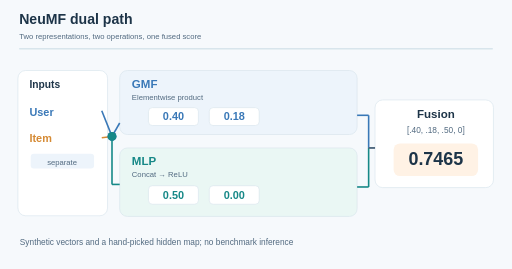
t = 0.00 s
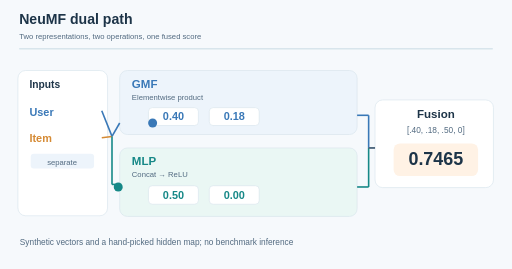
t = 1.50 s
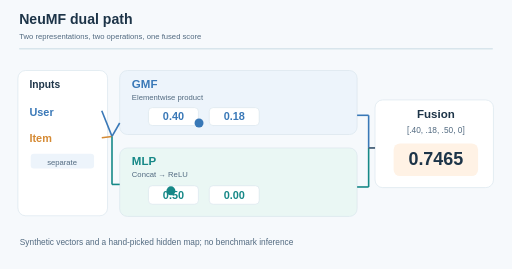
t = 3.00 s
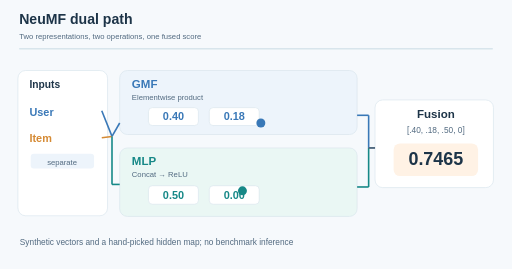
t = 5.00 s
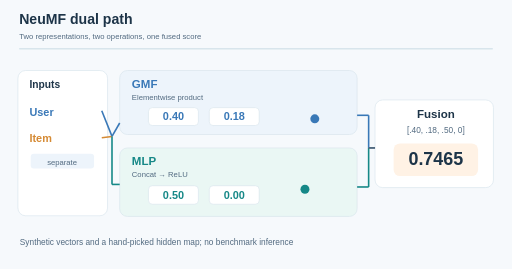
t = 6.75 s
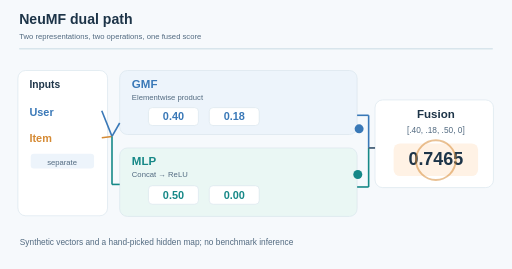
t = 8.48 s

The animated SVG that drew these frames (rendered in a browser with its animation timeline set to each time). Animation: 3 SMIL elements (animate=1,animateMotion=2); one cycle of 10.00 s, repeats indefinitely.

<svg xmlns="http://www.w3.org/2000/svg" width="800" height="420" viewBox="0 0 800 420" role="img" aria-labelledby="title desc"><title id="title">NeuMF two branch fusion</title><desc id="desc">Two separately embedded user/item signals run through the GMF elementwise product and the MLP nonlinear path before concatenation and a sigmoid score. Illustrative vectors only.</desc><rect width="800" height="420" fill="#f6f9fc"/><text x="30" y="38" font-family="Arial,Helvetica,sans-serif" font-size="22" font-weight="700" fill="#1d3448" text-anchor="start">NeuMF dual path</text><text x="30" y="61" font-family="Arial,Helvetica,sans-serif" font-size="12" font-weight="500" fill="#526a80" text-anchor="start">Two representations, two operations, one fused score</text><path d="M30 76L770 76" fill="none" stroke="#d8e5ec" stroke-width="2" /><rect x="28" y="110" width="140" height="227" rx="12" fill="#ffffff" stroke="#d8e5ec"/><rect x="187" y="110" width="371" height="100" rx="12" fill="#edf4fb" stroke="#d8e5ec"/><rect x="187" y="231" width="371" height="107" rx="12" fill="#eaf7f4" stroke="#d8e5ec"/><rect x="586" y="156" width="185" height="137" rx="12" fill="#ffffff" stroke="#d8e5ec"/><text x="46" y="137" font-family="Arial,Helvetica,sans-serif" font-size="16" font-weight="700" fill="#1d3448" text-anchor="start">Inputs</text><text x="46" y="181" font-family="Arial,Helvetica,sans-serif" font-size="17" font-weight="700" fill="#3978b7" text-anchor="start">User</text><text x="46" y="222" font-family="Arial,Helvetica,sans-serif" font-size="17" font-weight="700" fill="#d58a34" text-anchor="start">Item</text><rect x="48" y="240" width="99" height="23" rx="5" fill="#edf4fb" stroke="none"/><text x="97" y="257" font-family="Arial,Helvetica,sans-serif" font-size="12" font-weight="500" fill="#526a80" text-anchor="middle">separate</text><text x="206" y="138" font-family="Arial,Helvetica,sans-serif" font-size="18" font-weight="700" fill="#3978b7" text-anchor="start">GMF</text><text x="206" y="156" font-family="Arial,Helvetica,sans-serif" font-size="12" font-weight="500" fill="#526a80" text-anchor="start">Elementwise product</text><rect x="232" y="168" width="78" height="28" rx="6" fill="#ffffff" stroke="#d8e5ec"/><rect x="327" y="168" width="78" height="28" rx="6" fill="#ffffff" stroke="#d8e5ec"/><text x="271" y="188" font-family="Arial,Helvetica,sans-serif" font-size="17" font-weight="700" fill="#3978b7" text-anchor="middle">0.40</text><text x="366" y="188" font-family="Arial,Helvetica,sans-serif" font-size="17" font-weight="700" fill="#3978b7" text-anchor="middle">0.18</text><text x="206" y="257" font-family="Arial,Helvetica,sans-serif" font-size="18" font-weight="700" fill="#168887" text-anchor="start">MLP</text><text x="206" y="276" font-family="Arial,Helvetica,sans-serif" font-size="12" font-weight="500" fill="#526a80" text-anchor="start">Concat → ReLU</text><rect x="232" y="290" width="78" height="29" rx="6" fill="#ffffff" stroke="#d8e5ec"/><rect x="327" y="290" width="78" height="29" rx="6" fill="#ffffff" stroke="#d8e5ec"/><text x="271" y="311" font-family="Arial,Helvetica,sans-serif" font-size="17" font-weight="700" fill="#168887" text-anchor="middle">0.50</text><text x="366" y="311" font-family="Arial,Helvetica,sans-serif" font-size="17" font-weight="700" fill="#168887" text-anchor="middle">0.00</text><path d="M159 173L175 213" fill="none" stroke="#3978b7" stroke-width="2.5" /><path d="M159 215L175 213" fill="none" stroke="#d58a34" stroke-width="2.5" /><path d="M175 213L187 192" fill="none" stroke="#3978b7" stroke-width="2.5" /><path d="M175 213L175 288" fill="none" stroke="#168887" stroke-width="2.5" /><path d="M175 288L187 288" fill="none" stroke="#168887" stroke-width="2.5" /><path d="M558 180L576 180" fill="none" stroke="#3978b7" stroke-width="2.5" /><path d="M576 180L576 231" fill="none" stroke="#3978b7" stroke-width="2.5" /><path d="M558 292L576 292" fill="none" stroke="#168887" stroke-width="2.5" /><path d="M576 292L576 231" fill="none" stroke="#168887" stroke-width="2.5" /><path d="M576 231L586 231" fill="none" stroke="#526a80" stroke-width="3" /><text x="681" y="184" font-family="Arial,Helvetica,sans-serif" font-size="18" font-weight="700" fill="#1d3448" text-anchor="middle">Fusion</text><text x="681" y="208" font-family="Arial,Helvetica,sans-serif" font-size="13" font-weight="500" fill="#526a80" text-anchor="middle">[.40, .18, .50, 0]</text><rect x="615" y="224" width="132" height="51" rx="10" fill="#fff2e5" stroke="none"/><text x="681" y="258" font-family="Arial,Helvetica,sans-serif" font-size="28" font-weight="700" fill="#1d3448" text-anchor="middle">0.7465</text><text x="31" y="383" font-family="Arial,Helvetica,sans-serif" font-size="13" font-weight="500" fill="#526a80" text-anchor="start">Synthetic vectors and a hand-picked hidden map; no benchmark inference</text><circle r="7" fill="#3978b7"><animateMotion path="M 175 213 L 195 192 L 420 192 L 552 180 L 574 231 L 613 244" dur="10s" repeatCount="indefinite"/></circle><circle r="7" fill="#168887"><animateMotion path="M 175 213 L 177 288 L 196 298 L 423 298 L 552 292 L 574 231 L 613 244" dur="10s" repeatCount="indefinite"/></circle><circle cx="681" cy="250" r="31" fill="none" stroke="#d58a34" stroke-width="3" opacity="0"><animate attributeName="opacity" values="0;0;0;.7;0" keyTimes="0;.6;.75;.88;1" dur="10s" repeatCount="indefinite"/></circle></svg>
